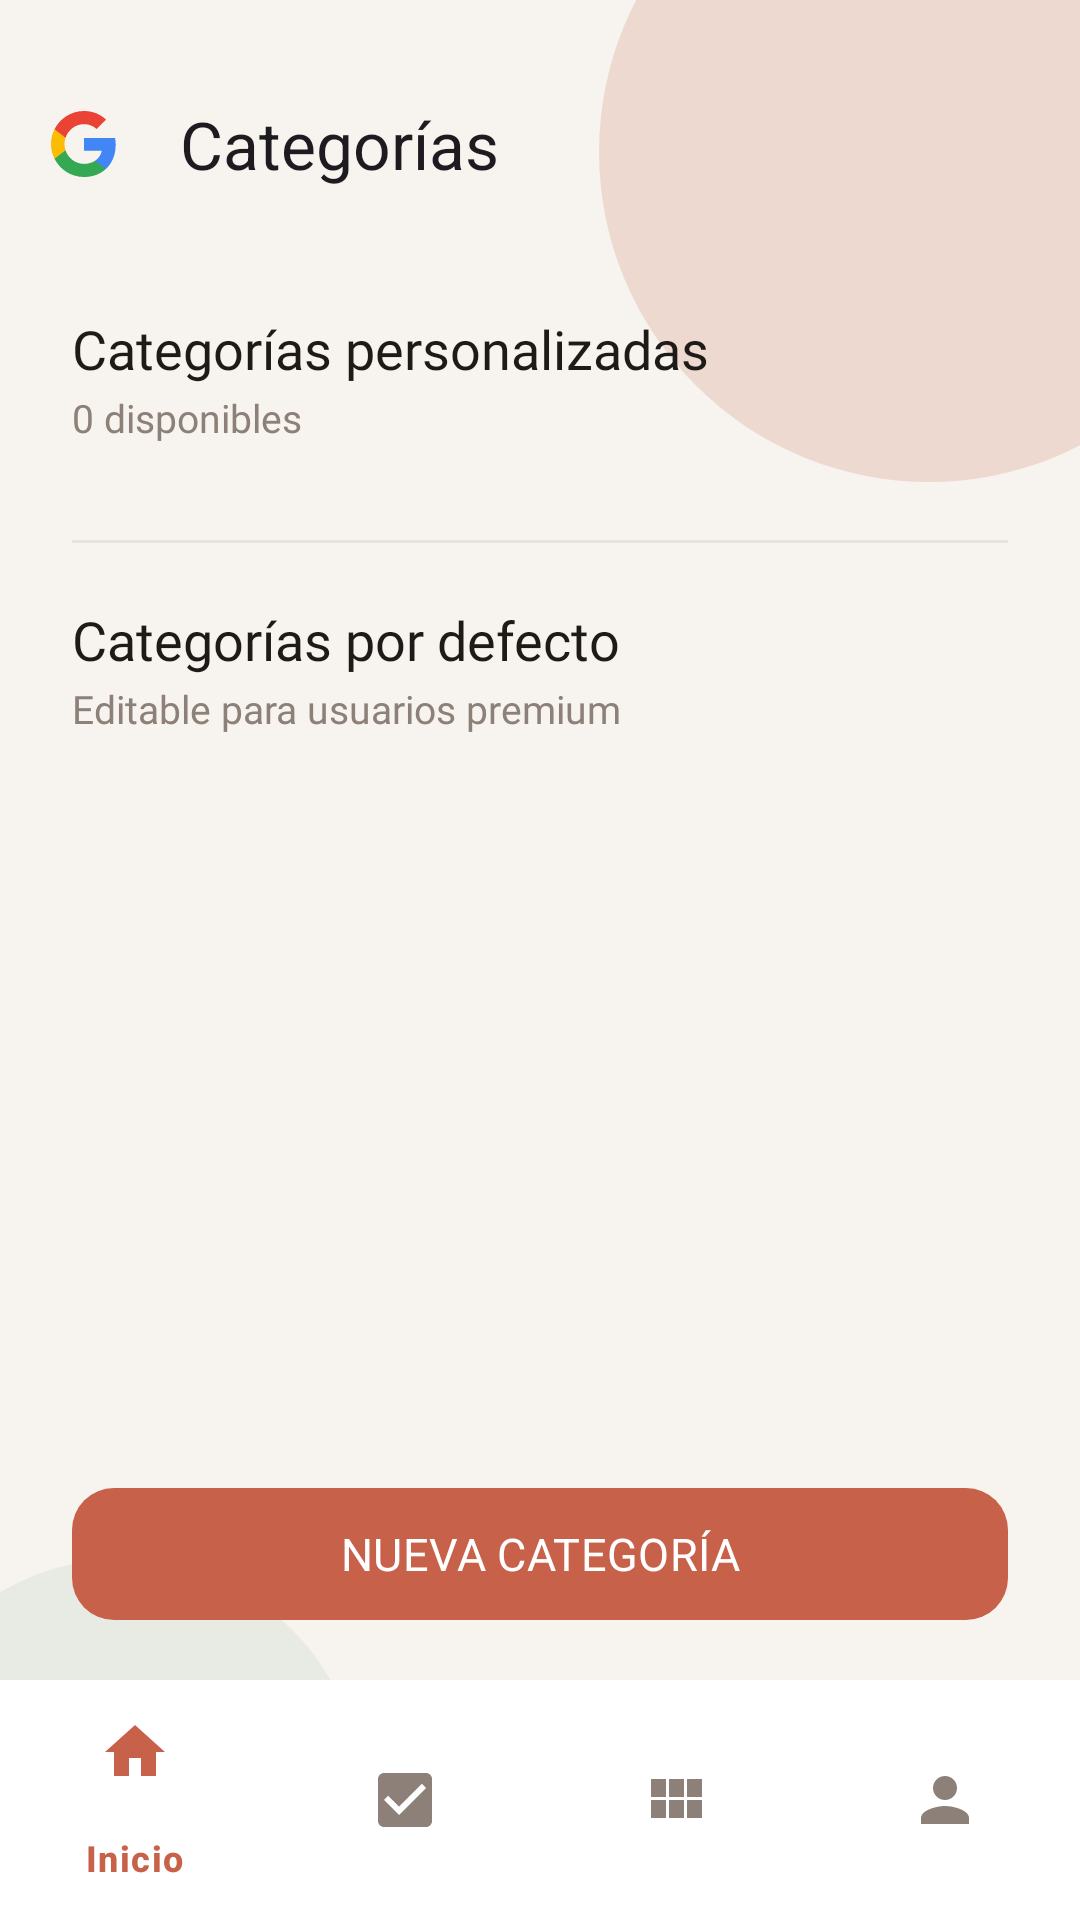

Produce the Android XML layout that renders to this screen, including the resource entries it uses.
<!-- AndroidManifest.xml: application theme Theme.HabitTrackerApp -->
<!-- res/layout/activity_categories.xml -->
<?xml version="1.0" encoding="utf-8"?>
<androidx.constraintlayout.widget.ConstraintLayout
    xmlns:android="http://schemas.android.com/apk/res/android"
    xmlns:app="http://schemas.android.com/apk/res-auto"
    xmlns:tools="http://schemas.android.com/tools"
    android:layout_width="match_parent"
    android:layout_height="match_parent"
    android:background="@color/background">

    
    <View
        android:id="@+id/circleTop"
        android:layout_width="220dp"
        android:layout_height="220dp"
        android:background="@drawable/circle_accent_top"
        android:alpha="0.18"
        android:layout_marginTop="-60dp"
        android:layout_marginEnd="-60dp"
        app:layout_constraintTop_toTopOf="parent"
        app:layout_constraintEnd_toEndOf="parent"/>

    
    <View
        android:id="@+id/circleBottom"
        android:layout_width="160dp"
        android:layout_height="160dp"
        android:background="@drawable/circle_accent_bottom"
        android:alpha="0.12"
        android:layout_marginBottom="-40dp"
        android:layout_marginStart="-40dp"
        app:layout_constraintBottom_toBottomOf="parent"
        app:layout_constraintStart_toStartOf="parent"/>

    
    <androidx.appcompat.widget.Toolbar
        android:id="@+id/toolbar"
        android:layout_width="0dp"
        android:layout_height="wrap_content"
        android:layout_marginTop="16dp"
        app:navigationIcon="@drawable/ic_google"
        app:title="Categorías"
        app:titleTextAppearance="@style/TextAppearance.AppCompat.Large"
        app:layout_constraintTop_toTopOf="parent"
        app:layout_constraintStart_toStartOf="parent"
        app:layout_constraintEnd_toEndOf="parent"/>

    
    <ScrollView
        android:id="@+id/scrollView"
        android:layout_width="0dp"
        android:layout_height="0dp"
        android:layout_marginTop="8dp"
        android:layout_marginBottom="80dp"
        android:overScrollMode="never"
        app:layout_constraintTop_toBottomOf="@id/toolbar"
        app:layout_constraintBottom_toTopOf="@id/btnNewCategory"
        app:layout_constraintStart_toStartOf="parent"
        app:layout_constraintEnd_toEndOf="parent">

        <LinearLayout
            android:layout_width="match_parent"
            android:layout_height="wrap_content"
            android:orientation="vertical"
            android:paddingHorizontal="24dp"
            android:paddingBottom="16dp">

            
            <TextView
                android:id="@+id/tvCustomTitle"
                android:layout_width="wrap_content"
                android:layout_height="wrap_content"
                android:layout_marginTop="16dp"
                android:text="Categorías personalizadas"
                android:fontFamily="@font/playfair_display_bold"
                android:textSize="18sp"
                android:textColor="@color/text_primary"/>

            <TextView
                android:id="@+id/tvCustomSubtitle"
                android:layout_width="wrap_content"
                android:layout_height="wrap_content"
                android:layout_marginTop="2dp"
                android:text="0 disponibles"
                android:fontFamily="@font/dm_sans"
                android:textSize="13sp"
                android:textColor="@color/text_secondary"/>

            <androidx.recyclerview.widget.RecyclerView
                android:id="@+id/rvCustomCategories"
                android:layout_width="match_parent"
                android:layout_height="wrap_content"
                android:layout_marginTop="12dp"
                android:nestedScrollingEnabled="false"
                android:overScrollMode="never"/>

            
            <View
                android:layout_width="match_parent"
                android:layout_height="1dp"
                android:layout_marginTop="20dp"
                android:layout_marginBottom="4dp"
                android:background="@color/divider_color"/>

            
            <TextView
                android:id="@+id/tvDefaultTitle"
                android:layout_width="wrap_content"
                android:layout_height="wrap_content"
                android:layout_marginTop="16dp"
                android:text="Categorías por defecto"
                android:fontFamily="@font/playfair_display_bold"
                android:textSize="18sp"
                android:textColor="@color/text_primary"/>

            <TextView
                android:id="@+id/tvDefaultSubtitle"
                android:layout_width="wrap_content"
                android:layout_height="wrap_content"
                android:layout_marginTop="2dp"
                android:text="Editable para usuarios premium"
                android:fontFamily="@font/dm_sans"
                android:textSize="13sp"
                android:textColor="@color/text_secondary"/>

            <androidx.recyclerview.widget.RecyclerView
                android:id="@+id/rvDefaultCategories"
                android:layout_width="match_parent"
                android:layout_height="wrap_content"
                android:layout_marginTop="12dp"
                android:nestedScrollingEnabled="false"
                android:overScrollMode="never"/>

        </LinearLayout>
    </ScrollView>

    
    <com.google.android.material.button.MaterialButton
        android:id="@+id/btnNewCategory"
        android:layout_width="0dp"
        android:layout_height="52dp"
        android:layout_marginHorizontal="24dp"
        android:text="NUEVA CATEGORÍA"
        android:fontFamily="@font/dm_sans_semibold"
        android:textSize="15sp"
        android:textColor="@color/on_accent"
        app:backgroundTint="@color/accent"
        app:cornerRadius="14dp"
        app:layout_constraintBottom_toTopOf="@id/bottomNav"
        android:layout_marginBottom="16dp"
        app:layout_constraintStart_toStartOf="parent"
        app:layout_constraintEnd_toEndOf="parent"/>

    
    <com.google.android.material.bottomnavigation.BottomNavigationView
        android:id="@+id/bottomNav"
        android:layout_width="0dp"
        android:layout_height="wrap_content"
        android:background="@color/card_background"
        app:menu="@menu/bottom_nav_menu"
        app:itemIconTint="@color/bottom_nav_color"
        app:itemTextColor="@color/bottom_nav_color"

        app:layout_constraintBottom_toBottomOf="parent"
        app:layout_constraintStart_toStartOf="parent"
        app:layout_constraintEnd_toEndOf="parent"/>

</androidx.constraintlayout.widget.ConstraintLayout>
<!-- resources referenced by this layout -->
<resources>
  <color name="accent">#C8614A</color>
  <color name="background">#F7F4EF</color>
  <color name="card_background">#FFFFFF</color>
  <color name="divider_color">#E8E2DA</color>
  <color name="on_accent">#FFFFFF</color>
  <color name="text_primary">#1E1A17</color>
  <color name="text_secondary">#8C8078</color>
  <!-- drawable circle_accent_bottom (drawable) -->
  <?xml version="1.0" encoding="utf-8"?>
  <shape xmlns:android="http://schemas.android.com/apk/res/android"
      android:shape="oval">
      <solid android:color="#7DAF8F" />
  </shape>
  <!-- drawable circle_accent_top (drawable) -->
  <?xml version="1.0" encoding="utf-8"?>
  <shape xmlns:android="http://schemas.android.com/apk/res/android"
      android:shape="oval">
      <solid android:color="#C8614A" />
  </shape>
  <!-- drawable ic_google (drawable) -->
  <?xml version="1.0" encoding="utf-8"?>
  <vector xmlns:android="http://schemas.android.com/apk/res/android"
      android:width="24dp"
      android:height="24dp"
      android:viewportWidth="24"
      android:viewportHeight="24">
      <path android:fillColor="#4285F4"
          android:pathData="M22.56,12.25c0,-0.78 -0.07,-1.53 -0.2,-2.25H12v4.26h5.92c-0.26,1.37 -1.04,2.53 -2.21,3.31v2.77h3.57c2.08,-1.92 3.28,-4.74 3.28,-8.09z"/>
      <path android:fillColor="#34A853"
          android:pathData="M12,23c2.97,0 5.46,-0.98 7.28,-2.66l-3.57,-2.77c-0.98,0.66 -2.23,1.06 -3.71,1.06 -2.86,0 -5.29,-1.93 -6.16,-4.53H2.18v2.84C3.99,20.53 7.7,23 12,23z"/>
      <path android:fillColor="#FBBC05"
          android:pathData="M5.84,14.09c-0.22,-0.66 -0.35,-1.36 -0.35,-2.09s0.13,-1.43 0.35,-2.09V7.07H2.18C1.43,8.55 1,10.22 1,12s0.43,3.45 1.18,4.93l3.66,-2.84z"/>
      <path android:fillColor="#EA4335"
          android:pathData="M12,5.38c1.62,0 3.06,0.56 4.21,1.64l3.15,-3.15C17.45,2.09 14.97,1 12,1 7.7,1 3.99,3.47 2.18,7.07l3.66,2.84c0.87,-2.6 3.3,-4.53 6.16,-4.53z"/>
  </vector>
  <style name="Theme.HabitTrackerApp" parent="Base.Theme.HabitTrackerApp" />
  <style name="Base.Theme.HabitTrackerApp" parent="Theme.Material3.DayNight.NoActionBar">
          
          
          <item name="colorSecondaryContainer">@color/accent_light</item>
          <item name="colorOnSecondaryContainer">@color/accent</item>
      </style>
  <color name="accent_light">#EDD5CE</color>
</resources>
